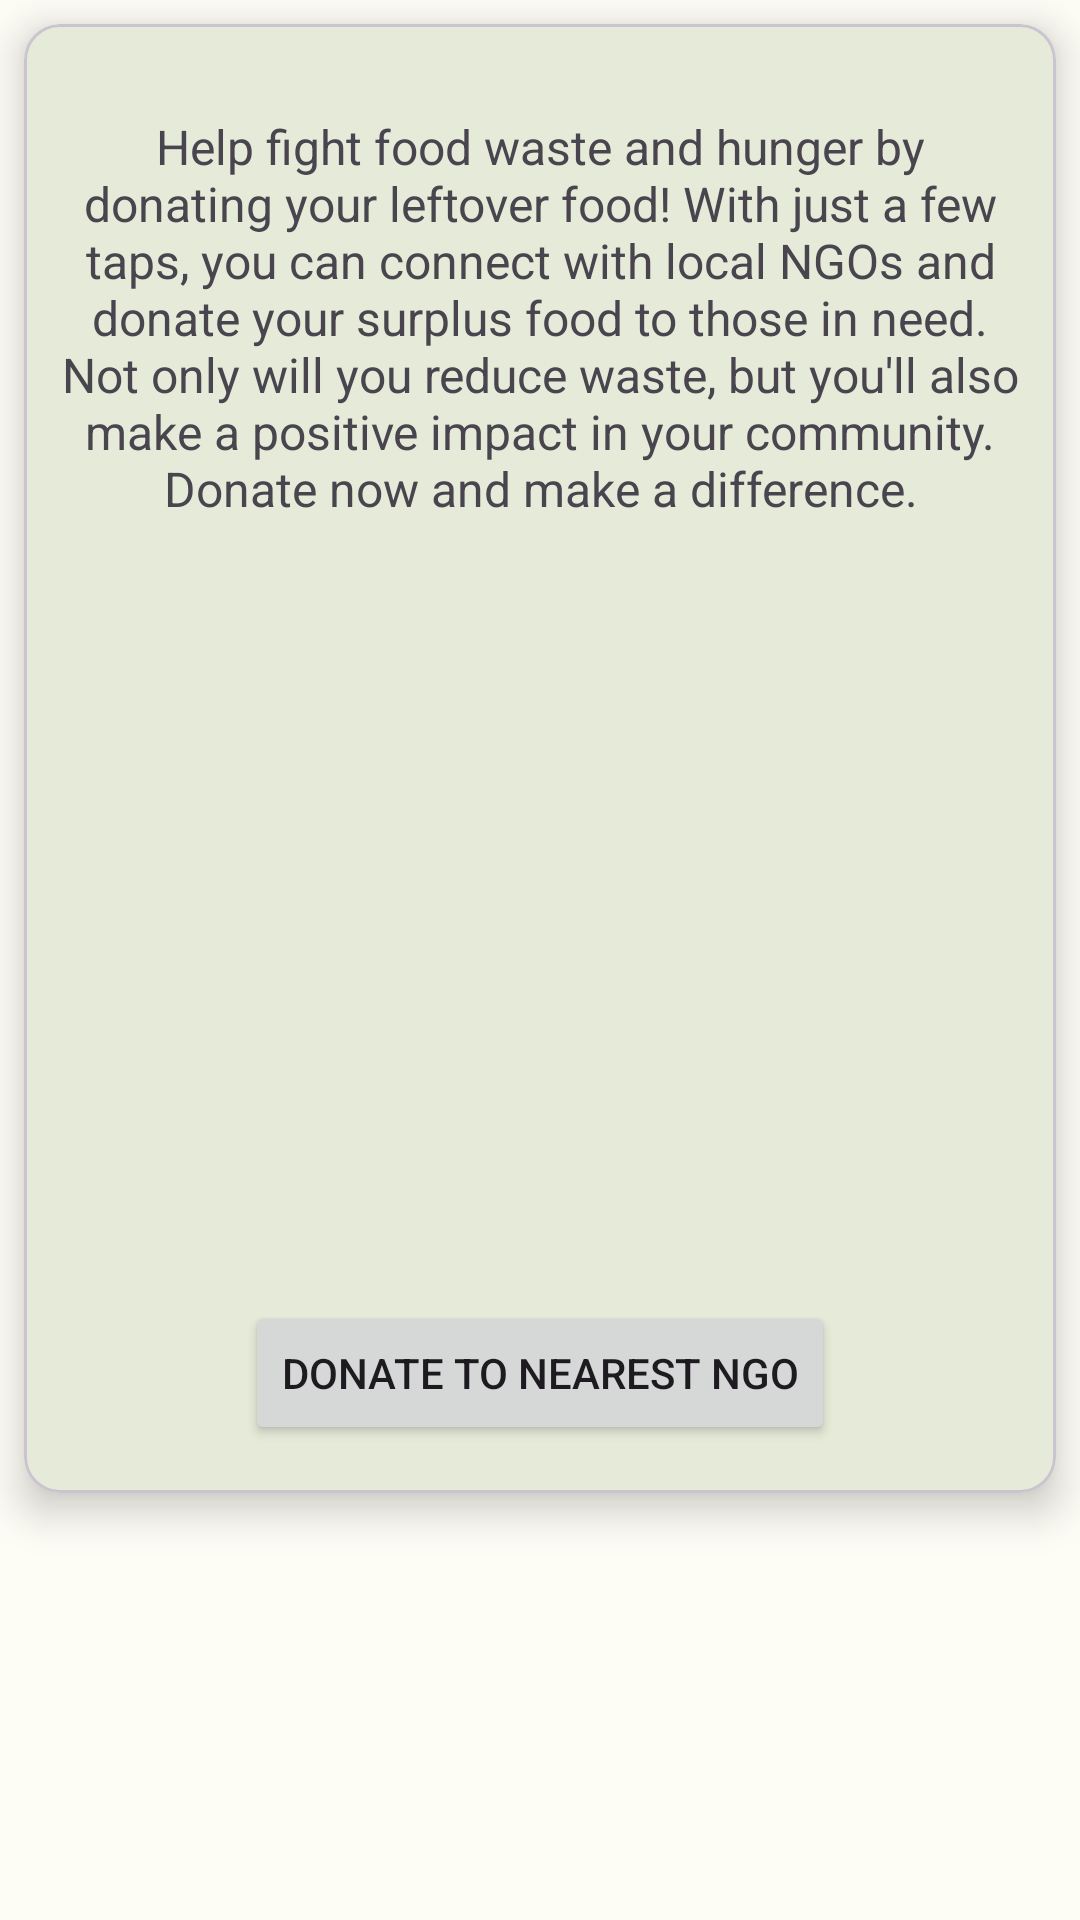

Here is an Android app screen rendered from its layout file. Give the layout XML and the strings, colors and styles it references.
<!-- AndroidManifest.xml: application theme Theme.WasteWatcher -->
<!-- res/layout/activity_donation.xml -->
<?xml version="1.0" encoding="utf-8"?>
<androidx.constraintlayout.widget.ConstraintLayout xmlns:android="http://schemas.android.com/apk/res/android"
    xmlns:app="http://schemas.android.com/apk/res-auto"
    xmlns:tools="http://schemas.android.com/tools"
    android:layout_width="match_parent"
    android:layout_height="match_parent"
    tools:context=".food.DonationActivity">

    <com.google.android.material.circularreveal.cardview.CircularRevealCardView
        android:layout_width="match_parent"
        android:layout_height="wrap_content"
        android:layout_margin="8dp"
        app:cardElevation="8dp"
        app:layout_constraintTop_toTopOf="parent"
        >
        <androidx.constraintlayout.widget.ConstraintLayout
            android:layout_width="match_parent"
            android:layout_height="match_parent"
            >
            <TextView
                android:id="@+id/mess"
                android:layout_width="match_parent"
                android:layout_height="wrap_content"
                android:text="Help fight food waste and hunger by donating your leftover food! With just a few taps, you can connect with local NGOs and donate your surplus food to those in need. Not only will you reduce waste, but you'll also make a positive impact in your community. Donate now and make a difference."
                android:padding="12dp"
                android:layout_marginTop="18dp"
                android:layout_marginBottom="8dp"
                android:textSize="16dp"
                android:textStyle="normal"
                android:textAlignment="center"
                app:layout_constraintTop_toTopOf="parent"
                app:layout_constraintBottom_toTopOf="@+id/img"
                />
            <ImageView
                android:id="@+id/img"
                android:layout_width="match_parent"
                android:layout_height="240dp"
                android:src="@drawable/donation"
                app:layout_constraintTop_toBottomOf="@+id/mess"
                />
            <Button
                android:id="@+id/ngo"
                android:layout_width="wrap_content"
                android:layout_height="wrap_content"
                android:text="Donate to Nearest NGO"
                android:layout_marginTop="8dp"
                android:layout_marginBottom="16dp"
                app:layout_constraintBottom_toBottomOf="parent"
                app:layout_constraintEnd_toEndOf="parent"
                app:layout_constraintStart_toStartOf="parent"
                app:layout_constraintTop_toBottomOf="@+id/img"
                />

        </androidx.constraintlayout.widget.ConstraintLayout>

    </com.google.android.material.circularreveal.cardview.CircularRevealCardView>

</androidx.constraintlayout.widget.ConstraintLayout>
<!-- resources referenced by this layout -->
<resources>
  <style name="Theme.WasteWatcher" parent="Theme.Material3.Light.NoActionBar">
      <item name="colorPrimary">@color/md_theme_light_primary</item>
      <item name="colorOnPrimary">@color/md_theme_light_onPrimary</item>
      <item name="colorPrimaryContainer">@color/md_theme_light_primaryContainer</item>
      <item name="colorOnPrimaryContainer">@color/md_theme_light_onPrimaryContainer</item>
      <item name="colorSecondary">@color/md_theme_light_secondary</item>
      <item name="colorOnSecondary">@color/md_theme_light_onSecondary</item>
      <item name="colorSecondaryContainer">@color/md_theme_light_secondaryContainer</item>
      <item name="colorOnSecondaryContainer">@color/md_theme_light_onSecondaryContainer</item>
      <item name="colorTertiary">@color/md_theme_light_tertiary</item>
      <item name="colorOnTertiary">@color/md_theme_light_onTertiary</item>
      <item name="colorTertiaryContainer">@color/md_theme_light_tertiaryContainer</item>
      <item name="colorOnTertiaryContainer">@color/md_theme_light_onTertiaryContainer</item>
      <item name="colorError">@color/md_theme_light_error</item>
      <item name="colorErrorContainer">@color/md_theme_light_errorContainer</item>
      <item name="colorOnError">@color/md_theme_light_onError</item>
      <item name="colorOnErrorContainer">@color/md_theme_light_onErrorContainer</item>
      <item name="android:colorBackground">@color/md_theme_light_background</item>
      <item name="colorOnBackground">@color/md_theme_light_onBackground</item>
      <item name="colorSurface">@color/md_theme_light_surface</item>
      <item name="colorOnSurface">@color/md_theme_light_onSurface</item>
      <item name="colorSurfaceVariant">@color/md_theme_light_surfaceVariant</item>
      <item name="colorOnSurfaceVariant">@color/md_theme_light_onSurfaceVariant</item>
      <item name="colorOutline">@color/md_theme_light_outline</item>
      <item name="colorOnSurfaceInverse">@color/md_theme_light_inverseOnSurface</item>
      <item name="colorSurfaceInverse">@color/md_theme_light_inverseSurface</item>
      <item name="colorPrimaryInverse">@color/md_theme_light_inversePrimary</item>
  </style>
  <color name="md_theme_light_primary">#3F6900</color>
  <color name="md_theme_light_onPrimary">#FFFFFF</color>
  <color name="md_theme_light_primaryContainer">#AEF756</color>
  <color name="md_theme_light_onPrimaryContainer">#0F2000</color>
  <color name="md_theme_light_secondary">#684FA4</color>
  <color name="md_theme_light_onSecondary">#FFFFFF</color>
  <color name="md_theme_light_secondaryContainer">#E9DDFF</color>
  <color name="md_theme_light_onSecondaryContainer">#23005C</color>
  <color name="md_theme_light_tertiary">#386663</color>
  <color name="md_theme_light_onTertiary">#FFFFFF</color>
  <color name="md_theme_light_tertiaryContainer">#BBECE8</color>
  <color name="md_theme_light_onTertiaryContainer">#00201E</color>
  <color name="md_theme_light_error">#BA1A1A</color>
  <color name="md_theme_light_errorContainer">#FFDAD6</color>
  <color name="md_theme_light_onError">#FFFFFF</color>
  <color name="md_theme_light_onErrorContainer">#410002</color>
  <color name="md_theme_light_background">#FDFCF5</color>
  <color name="md_theme_light_onBackground">#1B1C18</color>
  <color name="md_theme_light_surface">#FDFCF5</color>
  <color name="md_theme_light_onSurface">#1B1C18</color>
  <color name="md_theme_light_surfaceVariant">#E1E4D5</color>
  <color name="md_theme_light_onSurfaceVariant">#44483D</color>
  <color name="md_theme_light_outline">#75796C</color>
  <color name="md_theme_light_inverseOnSurface">#F2F1E9</color>
  <color name="md_theme_light_inverseSurface">#30312C</color>
  <color name="md_theme_light_inversePrimary">#93DA3C</color>
</resources>
